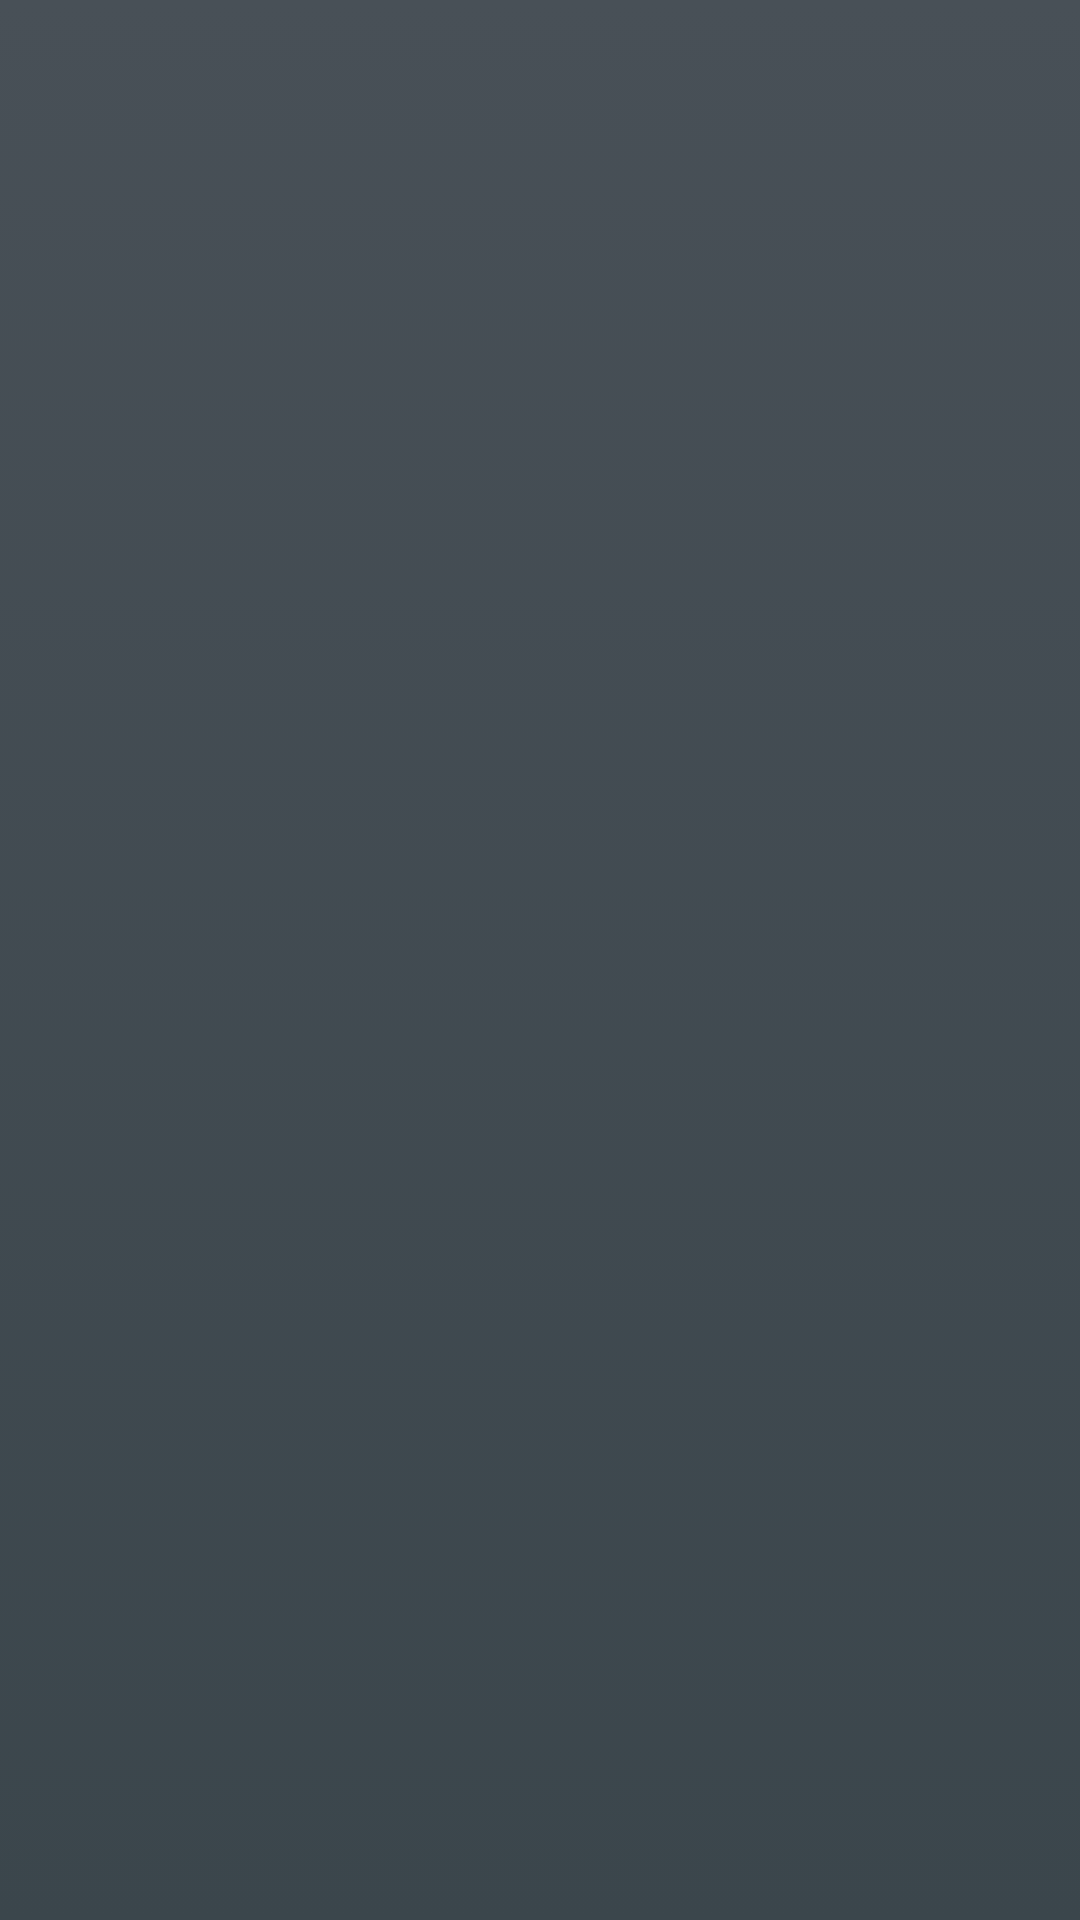

This screen was rendered from an Android layout file. Write that file and the resources it references.
<!-- AndroidManifest.xml: application theme AppTheme -->
<!-- res/layout/drawer_list_item.xml -->
<LinearLayout
    xmlns:android="http://schemas.android.com/apk/res/android"
    android:layout_width="match_parent"
    android:layout_height="match_parent"
    android:orientation="horizontal"
    android:id="@+id/menu_item_layout"
    android:background="@drawable/sb_menu_item">

    
        
        
        
        

    <ImageView
        android:layout_width="40dp"
        android:layout_height="40dp"
        android:id="@+id/img_menu_item"
        android:padding="@dimen/margin_macro"
        android:layout_gravity="center_vertical|left"
        android:layout_marginLeft="@dimen/margin"
        android:visibility="gone"/>

    <TextView xmlns:android="http://schemas.android.com/apk/res/android"
        android:id="@+id/txt_menu_item"
        android:layout_width="match_parent"
        android:layout_height="wrap_content"
        android:textAppearance="?android:attr/textAppearanceListItemSmall"
        android:gravity="center_vertical"
        android:paddingLeft="16dp"
        android:paddingRight="16dp"
        android:textColor="#fff"
        android:background="?android:attr/activatedBackgroundIndicator"
        android:minHeight="?android:attr/listPreferredItemHeightSmall"/>

    
        
        
        
        
        
        
        
        
        
        
        
        

</LinearLayout>
<!-- resources referenced by this layout -->
<resources>
  <color name="white">#FFFFFF</color>
  <dimen name="margin">16dp</dimen>
  <dimen name="margin_macro">4dp</dimen>
  <dimen name="margin_small">8dp</dimen>
  <dimen name="text_large">22sp</dimen>
  <!-- drawable sb_menu_item (drawable) -->
  <?xml version="1.0" encoding="utf-8"?>
  <selector xmlns:android="http://schemas.android.com/apk/res/android">
      <item android:state_enabled="true"
            android:state_pressed="true"
            android:drawable="@drawable/sb_gradient_red" />
      <item android:state_enabled="true"
            android:state_focused="true"
            android:drawable="@drawable/sb_gradient_red" />
      <item android:state_enabled="true"
            android:state_selected="true"
            android:drawable="@drawable/sb_gradient_red" />
      <item android:drawable="@drawable/sb_gradient_grey" />
  </selector>
  <style name="AppTheme" parent="android:Theme.Holo">
          <item name="android:activatedBackgroundIndicator">@drawable/selected_bg</item>
          
      </style>
  <!-- drawable sb_gradient_red (drawable) -->
  <?xml version="1.0" encoding="utf-8"?>
  <selector xmlns:android="http://schemas.android.com/apk/res/android">
      <item>
          <shape>
              <gradient
                  android:startColor="@color/sb_red_buttom_item_top"
                  android:endColor="@color/sb_red_buttom_item_bottom"
                  android:angle="270" />
          </shape>
      </item>
  </selector>
  <!-- drawable sb_gradient_grey (drawable) -->
  <?xml version="1.0" encoding="utf-8"?>
  <selector xmlns:android="http://schemas.android.com/apk/res/android">
      <item>
          <shape>
              <gradient
                  android:startColor="@color/sb_menu_item_top"
                  android:endColor="@color/sb_menu_item_bottom"
                  android:angle="270" />
          </shape>
      </item>
  </selector>
  <!-- drawable selected_bg (drawable) -->
  <?xml version="1.0" encoding="utf-8"?>
  <selector xmlns:android="http://schemas.android.com/apk/res/android">
      <item android:state_activated="true" android:drawable="@drawable/sb_gradient_red" />
      <item android:drawable="@android:color/transparent" />
  </selector>
  <color name="sb_red_buttom_item_top">#CC091D</color>
  <color name="sb_red_buttom_item_bottom">#960515</color>
  <color name="sb_menu_item_top">#485057</color>
  <color name="sb_menu_item_bottom">#3B464C</color>
</resources>
